Photos from the image-classification dataset "Dataset" in the GitHub repository YuriAlcantara1995/M11-Project. Its 2 classes are: normal, sickle cell.

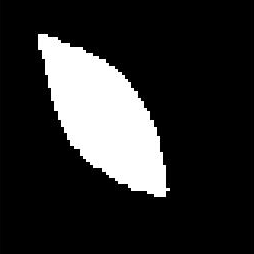
Label: sickle cell

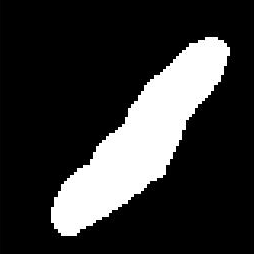
Label: sickle cell

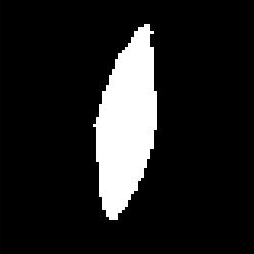
Label: sickle cell

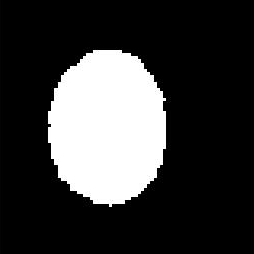
Label: normal

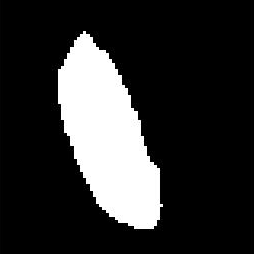
Label: sickle cell

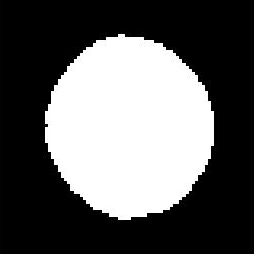
Label: normal
